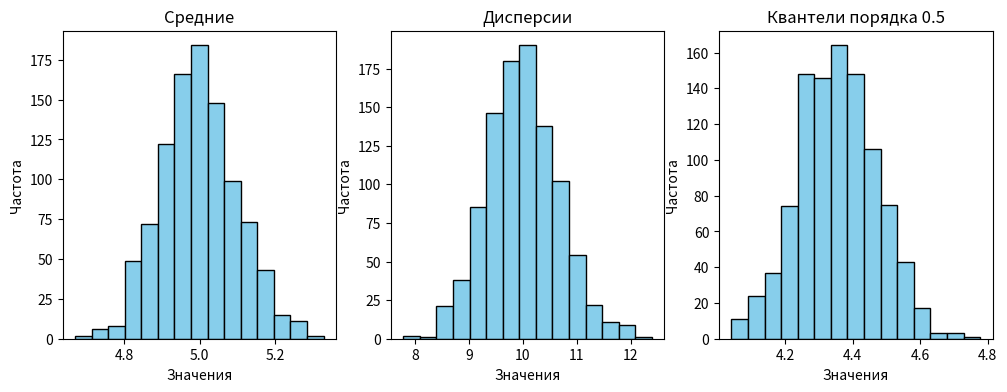

Python code for this plot:
import numpy as np
import matplotlib.pyplot as plt
k = 5

E = np.array([])
D = np.array([])
M = np.array([])

counting_samples = 1000
size_sample = 1000


for i in range(counting_samples):
    if i == 1:
        plt.hist(data, bins=50,  color='skyblue', edgecolor='black')
        plt.xlabel('Значения')
        plt.ylabel('Частота')
        plt.title('Гистограмма выборки по распределению хи-квадрат')
        plt.savefig('hist-chi-square.png')
        # plt.show()
        plt.clf()
    data = np.random.chisquare(k, size_sample)
    data = np.sort(data)
    # e_loc = sum(data) / 1000
    e_loc = np.mean(data)
    d_loc = np.var(data, ddof=1)
    m_loc = np.median(data)
    M = np.append(M, m_loc)
    D = np.append(D, d_loc)
    E = np.append(E, e_loc)


plt.figure(figsize=(12, 4))
plt.subplot(1, 3, 1)
plt.hist(E, bins=15,  color='skyblue', edgecolor='black')
plt.xlabel('Значения')
plt.ylabel('Частота')
plt.title('Средние')
# plt.savefig('hist-mean.png')
# plt.show()
# plt.clf()

plt.subplot(1, 3, 2)
plt.hist(D, bins=15,  color='skyblue', edgecolor='black')
plt.xlabel('Значения')
plt.ylabel('Частота')
plt.title('Дисперсии')
# plt.savefig('hist-disp.png')
# plt.show()
# plt.clf()

plt.subplot(1, 3, 3)
plt.hist(M, bins=15,  color='skyblue', edgecolor='black')
plt.xlabel('Значения')
plt.ylabel('Частота')
plt.title('Квантели порядка 0.5')
# plt.savefig('hist-median.png')
plt.savefig('first-exp.png')
plt.show()
# plt.clf()




